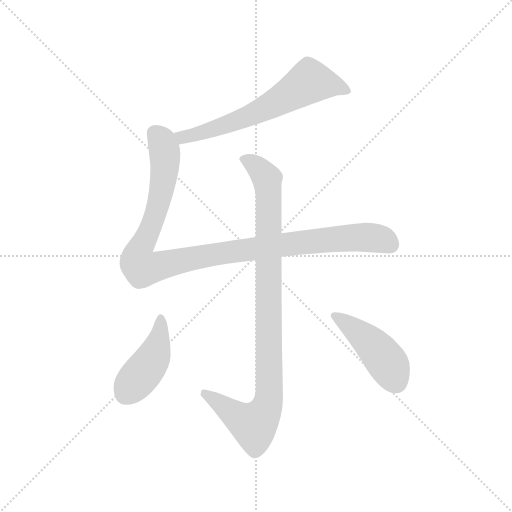
t = 0.00 s
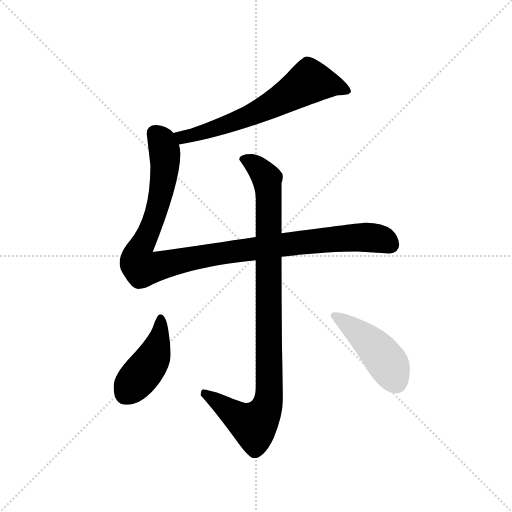
t = 3.62 s
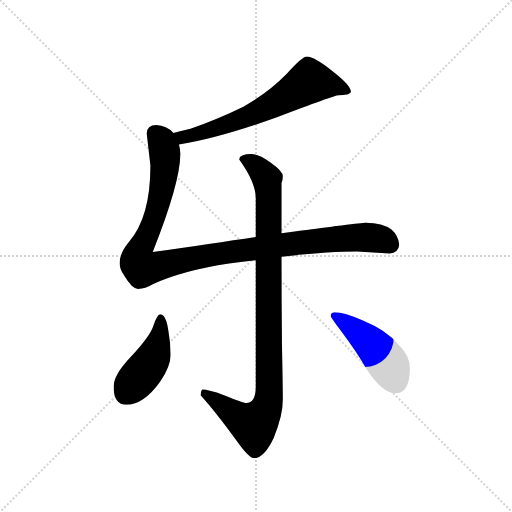
t = 3.79 s
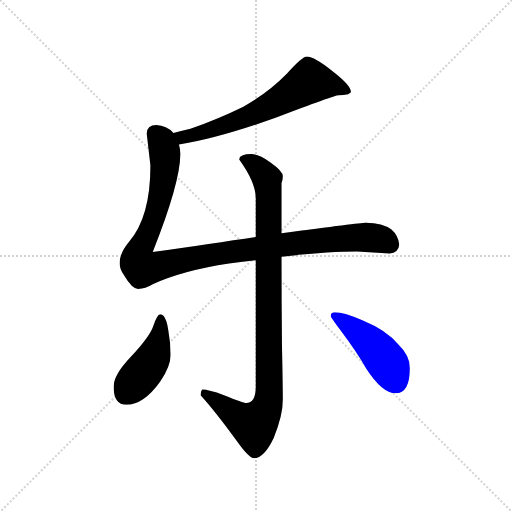
t = 3.96 s
t = 4.13 s: frame unchanged from t = 3.96 s, image omitted
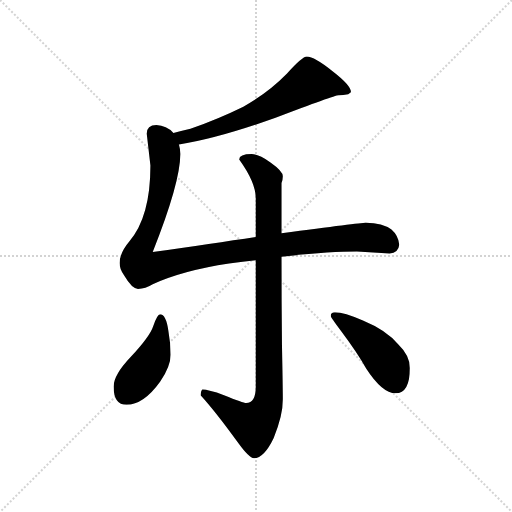
t = 4.77 s

The animated SVG that drew these frames (rendered in a browser with its animation timeline set to each time). Animation: 5 CSS @keyframes rules; one cycle of 4.77 s.

<svg version="1.1" viewBox="0 0 1024 1024" xmlns="http://www.w3.org/2000/svg">
  <g stroke="lightgray" stroke-dasharray="1,1" stroke-width="1" transform="scale(4, 4)">
    <line x1="0" y1="0" x2="256" y2="256"></line>
    <line x1="256" y1="0" x2="0" y2="256"></line>
    <line x1="128" y1="0" x2="128" y2="256"></line>
    <line x1="0" y1="128" x2="256" y2="128"></line>
  </g>
  <g transform="scale(0.92, -0.92) translate(60, -850)">
    <style type="text/css">
      
        @keyframes keyframes0 {
          from {
            stroke: blue;
            stroke-dashoffset: 660;
            stroke-width: 128;
          }
          68% {
            animation-timing-function: step-end;
            stroke: blue;
            stroke-dashoffset: 0;
            stroke-width: 128;
          }
          to {
            stroke: black;
            stroke-width: 1024;
          }
        }
        #make-me-a-hanzi-animation-0 {
          animation: keyframes0 0.787109375s both;
          animation-delay: 0s;
          animation-timing-function: linear;
        }
      
        @keyframes keyframes1 {
          from {
            stroke: blue;
            stroke-dashoffset: 1116;
            stroke-width: 128;
          }
          78% {
            animation-timing-function: step-end;
            stroke: blue;
            stroke-dashoffset: 0;
            stroke-width: 128;
          }
          to {
            stroke: black;
            stroke-width: 1024;
          }
        }
        #make-me-a-hanzi-animation-1 {
          animation: keyframes1 1.158203125s both;
          animation-delay: 0.787109375s;
          animation-timing-function: linear;
        }
      
        @keyframes keyframes2 {
          from {
            stroke: blue;
            stroke-dashoffset: 993;
            stroke-width: 128;
          }
          76% {
            animation-timing-function: step-end;
            stroke: blue;
            stroke-dashoffset: 0;
            stroke-width: 128;
          }
          to {
            stroke: black;
            stroke-width: 1024;
          }
        }
        #make-me-a-hanzi-animation-2 {
          animation: keyframes2 1.05810546875s both;
          animation-delay: 1.9453125s;
          animation-timing-function: linear;
        }
      
        @keyframes keyframes3 {
          from {
            stroke: blue;
            stroke-dashoffset: 444;
            stroke-width: 128;
          }
          59% {
            animation-timing-function: step-end;
            stroke: blue;
            stroke-dashoffset: 0;
            stroke-width: 128;
          }
          to {
            stroke: black;
            stroke-width: 1024;
          }
        }
        #make-me-a-hanzi-animation-3 {
          animation: keyframes3 0.611328125s both;
          animation-delay: 3.00341796875s;
          animation-timing-function: linear;
        }
      
        @keyframes keyframes4 {
          from {
            stroke: blue;
            stroke-dashoffset: 457;
            stroke-width: 128;
          }
          60% {
            animation-timing-function: step-end;
            stroke: blue;
            stroke-dashoffset: 0;
            stroke-width: 128;
          }
          to {
            stroke: black;
            stroke-width: 1024;
          }
        }
        #make-me-a-hanzi-animation-4 {
          animation: keyframes4 0.6219075520833334s both;
          animation-delay: 3.61474609375s;
          animation-timing-function: linear;
        }
      
    </style>
    
      <path d="M 329 536 Q 413 549 539 594 Q 667 643 676 643 Q 686 643 697 645 Q 703 649 703 650 Q 703 664 663 695 Q 623 727 607 727 Q 597 727 564 690 Q 523 648 469 618 Q 414 591 354 570 Q 333 565 317 561 C 288 554 299 531 329 536 Z" fill="lightgray"></path>
    
      <path d="M 496 335 Q 403 321 272 302 Q 332 453 332 515 Q 332 526 329 536 L 317 561 Q 302 577 280 578 Q 259 578 259 559 L 267 490 Q 267 378 221 325 Q 200 300 200 278 Q 200 264 210 251 Q 227 222 240 222 Q 256 222 272 232 Q 338 262 438 277 Q 468 281 496 284 L 552 292 Q 656 303 716 303 L 787 299 Q 806 300 808 318 Q 806 338 791 351 Q 772 366 735 366 Q 722 366 552 343 L 496 335 Z" fill="lightgray"></path>
    
      <path d="M 487 515 Q 460 515 460 503 Q 496 453 496 419 L 496 335 L 496 284 L 496 10 Q 496 -26 475 -26 Q 469 -26 427 -9 Q 393 3 380 3 Q 377 1 376 -9 Q 409 -45 458 -113 Q 482 -146 492 -146 Q 514 -146 535 -102 Q 555 -53 555 -18 Q 555 7 553 99 Q 552 194 552 292 L 552 343 L 552 452 Q 555 460 555 467 Q 555 478 528 497 Q 502 515 487 515 Z" fill="lightgray"></path>
    
      <path d="M 288 167 Q 282 167 273 141 Q 266 119 224 74 Q 187 35 187 10 Q 187 -30 215 -30 Q 252 -30 288 20 Q 311 54 311 79 Q 311 103 306 131 Q 301 167 288 167 Z" fill="lightgray"></path>
    
      <path d="M 668 171 Q 659 171 659 163 Q 659 160 681 131 Q 717 83 736 49 Q 771 -5 800 -5 Q 831 -5 831 50 Q 831 77 806 101 Q 780 132 729 153 Q 688 171 668 171 Z" fill="lightgray"></path>
    
    
      <clipPath id="make-me-a-hanzi-clip-0">
        <path d="M 329 536 Q 413 549 539 594 Q 667 643 676 643 Q 686 643 697 645 Q 703 649 703 650 Q 703 664 663 695 Q 623 727 607 727 Q 597 727 564 690 Q 523 648 469 618 Q 414 591 354 570 Q 333 565 317 561 C 288 554 299 531 329 536 Z"></path>
      </clipPath>
      <path clip-path="url(#make-me-a-hanzi-clip-0)" d="M 696 652 L 675 662 L 613 673 L 541 626 L 456 588 L 358 555 L 337 552 L 324 557" fill="none" id="make-me-a-hanzi-animation-0" stroke-dasharray="532 1064" stroke-linecap="round"></path>
    
      <clipPath id="make-me-a-hanzi-clip-1">
        <path d="M 496 335 Q 403 321 272 302 Q 332 453 332 515 Q 332 526 329 536 L 317 561 Q 302 577 280 578 Q 259 578 259 559 L 267 490 Q 267 378 221 325 Q 200 300 200 278 Q 200 264 210 251 Q 227 222 240 222 Q 256 222 272 232 Q 338 262 438 277 Q 468 281 496 284 L 552 292 Q 656 303 716 303 L 787 299 Q 806 300 808 318 Q 806 338 791 351 Q 772 366 735 366 Q 722 366 552 343 L 496 335 Z"></path>
      </clipPath>
      <path clip-path="url(#make-me-a-hanzi-clip-1)" d="M 277 561 L 289 548 L 297 524 L 297 472 L 277 379 L 241 301 L 239 283 L 249 267 L 397 296 L 619 326 L 739 334 L 775 328 L 788 319" fill="none" id="make-me-a-hanzi-animation-1" stroke-dasharray="988 1976" stroke-linecap="round"></path>
    
      <clipPath id="make-me-a-hanzi-clip-2">
        <path d="M 487 515 Q 460 515 460 503 Q 496 453 496 419 L 496 335 L 496 284 L 496 10 Q 496 -26 475 -26 Q 469 -26 427 -9 Q 393 3 380 3 Q 377 1 376 -9 Q 409 -45 458 -113 Q 482 -146 492 -146 Q 514 -146 535 -102 Q 555 -53 555 -18 Q 555 7 553 99 Q 552 194 552 292 L 552 343 L 552 452 Q 555 460 555 467 Q 555 478 528 497 Q 502 515 487 515 Z"></path>
      </clipPath>
      <path clip-path="url(#make-me-a-hanzi-clip-2)" d="M 473 500 L 489 495 L 517 467 L 524 427 L 523 -23 L 511 -54 L 492 -74 L 459 -58 L 383 -5" fill="none" id="make-me-a-hanzi-animation-2" stroke-dasharray="865 1730" stroke-linecap="round"></path>
    
      <clipPath id="make-me-a-hanzi-clip-3">
        <path d="M 288 167 Q 282 167 273 141 Q 266 119 224 74 Q 187 35 187 10 Q 187 -30 215 -30 Q 252 -30 288 20 Q 311 54 311 79 Q 311 103 306 131 Q 301 167 288 167 Z"></path>
      </clipPath>
      <path clip-path="url(#make-me-a-hanzi-clip-3)" d="M 289 159 L 290 138 L 275 76 L 213 -6" fill="none" id="make-me-a-hanzi-animation-3" stroke-dasharray="316 632" stroke-linecap="round"></path>
    
      <clipPath id="make-me-a-hanzi-clip-4">
        <path d="M 668 171 Q 659 171 659 163 Q 659 160 681 131 Q 717 83 736 49 Q 771 -5 800 -5 Q 831 -5 831 50 Q 831 77 806 101 Q 780 132 729 153 Q 688 171 668 171 Z"></path>
      </clipPath>
      <path clip-path="url(#make-me-a-hanzi-clip-4)" d="M 666 164 L 725 123 L 764 85 L 801 20" fill="none" id="make-me-a-hanzi-animation-4" stroke-dasharray="329 658" stroke-linecap="round"></path>
    
  </g>
</svg>
